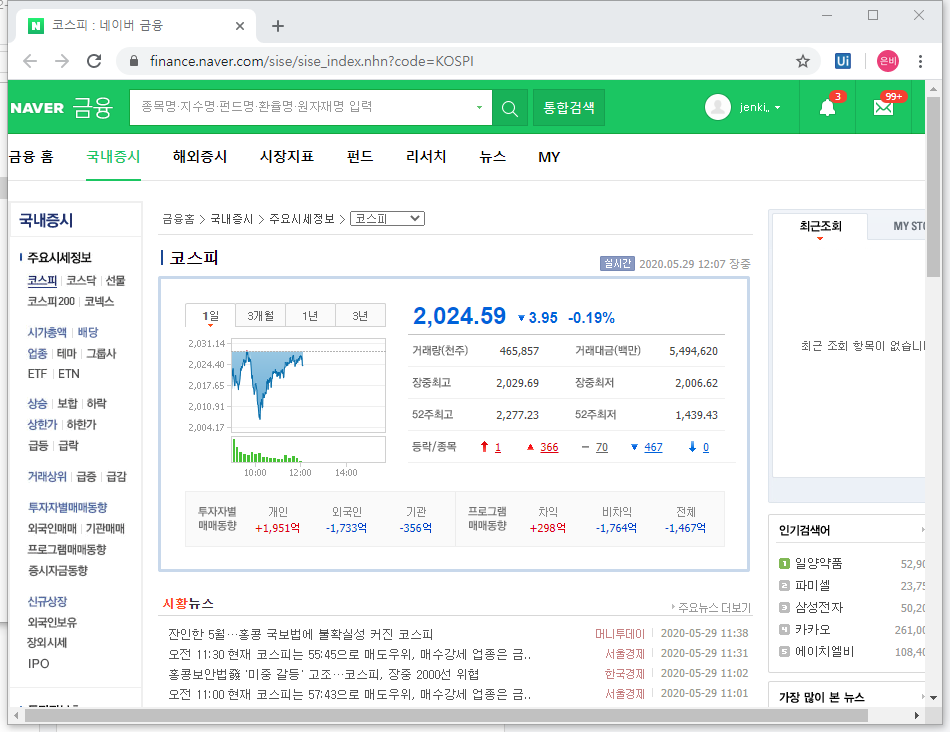
Task: RPA 활용 교육 실습 프로젝트
Workflow: Main

Step 1: Attach Browser '         Page' in window '코스피 : 네이버 금융' (chrome.exe)
